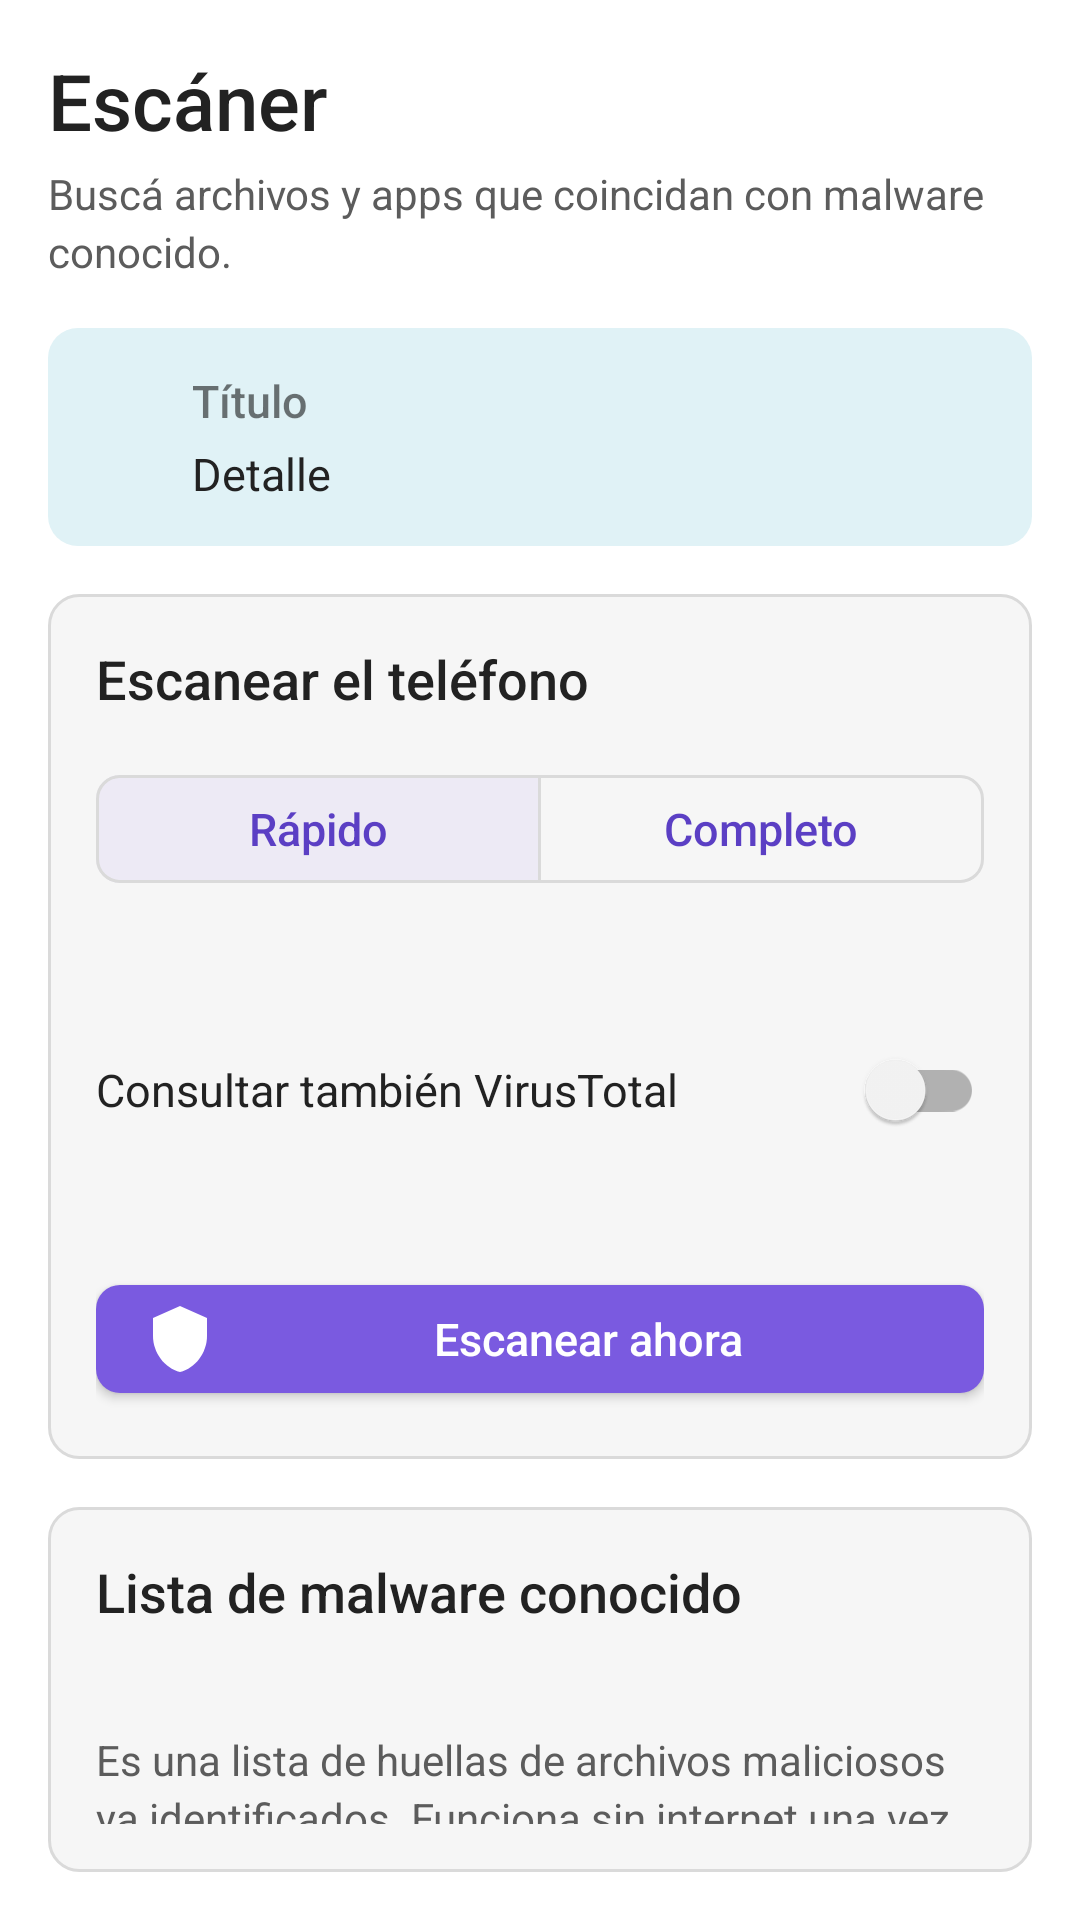

Android layout source for this screen:
<!-- AndroidManifest.xml: application theme Theme.Vigilix -->
<!-- res/layout/screen_scanner.xml -->
<?xml version="1.0" encoding="utf-8"?>
<LinearLayout xmlns:android="http://schemas.android.com/apk/res/android"
    xmlns:app="http://schemas.android.com/apk/res-auto"
    android:layout_width="match_parent"
    android:layout_height="wrap_content"
    android:orientation="vertical"
    android:padding="16dp">

    <TextView
        style="@style/VxTitle"
        android:layout_width="match_parent"
        android:layout_height="wrap_content"
        android:layout_marginTop="0dp"
        android:text="@string/scan_title" />
    <TextView
        style="@style/VxMuted"
        android:layout_width="match_parent"
        android:layout_height="wrap_content"
        android:layout_marginTop="4dp"
        android:text="@string/scan_subtitle" />
    <include
        android:id="@+id/calloutScanInfo"
        layout="@layout/view_callout"
        android:layout_width="match_parent"
        android:layout_height="wrap_content"
        android:layout_marginTop="16dp" />
    <LinearLayout
        android:layout_width="match_parent"
        android:layout_height="wrap_content"
        android:layout_marginTop="16dp"
        android:background="@drawable/bg_panel"
        android:orientation="vertical"
        android:padding="16dp">

    <TextView
        style="@style/VxHeading"
        android:layout_width="match_parent"
        android:layout_height="wrap_content"
        android:layout_marginTop="0dp"
        android:text="@string/scan_phone_heading" />
    <com.google.android.material.button.MaterialButtonToggleGroup
        android:id="@+id/toggleScanMode"
        android:layout_width="match_parent"
        android:layout_height="wrap_content"
        android:layout_marginTop="14dp"
        app:checkedButton="@+id/btnScanQuick"
        app:selectionRequired="true"
        app:singleSelection="true">

        <com.google.android.material.button.MaterialButton
            android:id="@+id/btnScanQuick"
            style="@style/VxButtonSecondary"
            android:layout_width="0dp"
            android:layout_height="wrap_content"
            android:layout_weight="1"
            android:text="@string/scan_mode_quick" />

        <com.google.android.material.button.MaterialButton
            android:id="@+id/btnScanFull"
            style="@style/VxButtonSecondary"
            android:layout_width="0dp"
            android:layout_height="wrap_content"
            android:layout_weight="1"
            android:text="@string/scan_mode_full" />
    </com.google.android.material.button.MaterialButtonToggleGroup>

    <TextView
        android:id="@+id/tvScanModeHint"
        style="@style/VxMuted"
        android:layout_width="match_parent"
        android:layout_height="wrap_content"
        android:layout_marginTop="8dp" />
    <com.google.android.material.switchmaterial.SwitchMaterial
        android:id="@+id/switchVt"
        style="@style/VxBody"
        android:layout_width="match_parent"
        android:layout_height="wrap_content"
        android:layout_marginTop="12dp"
        android:text="@string/scan_use_vt" />

    <TextView
        android:id="@+id/tvVtHint"
        style="@style/VxMuted"
        android:layout_width="match_parent"
        android:layout_height="wrap_content"
        android:layout_marginTop="2dp" />
    <include
        android:id="@+id/calloutScanPerm"
        layout="@layout/view_callout"
        android:layout_width="match_parent"
        android:layout_height="wrap_content"
        android:layout_marginTop="12dp"
        android:visibility="gone" />
    <com.google.android.material.button.MaterialButton
        android:id="@+id/btnGrantAccess"
        style="@style/VxButtonSecondary"
        android:layout_width="match_parent"
        android:layout_height="wrap_content"
        android:layout_marginTop="10dp"
        android:text="@string/scan_grant_access"
        android:visibility="gone" />
    <com.google.android.material.button.MaterialButton
        android:id="@+id/btnScanStart"
        style="@style/VxButton"
        android:layout_width="match_parent"
        android:layout_height="wrap_content"
        android:layout_marginTop="14dp"
        android:text="@string/scan_start"
        app:icon="@drawable/ic_shield" />
    <com.google.android.material.button.MaterialButton
        android:id="@+id/btnScanCancel"
        style="@style/VxButtonSecondary"
        android:layout_width="match_parent"
        android:layout_height="wrap_content"
        android:layout_marginTop="10dp"
        android:text="@string/scan_cancel"
        android:visibility="gone" />
    <com.google.android.material.progressindicator.LinearProgressIndicator
        android:id="@+id/progressScan"
        android:layout_width="match_parent"
        android:layout_height="wrap_content"
        android:layout_marginTop="14dp"
        android:indeterminate="true"
        android:visibility="gone" />

    <TextView
        android:id="@+id/tvScanStatus"
        style="@style/VxBody"
        android:layout_width="match_parent"
        android:layout_height="wrap_content"
        android:layout_marginTop="10dp"
        android:visibility="gone" />
    <TextView
        android:id="@+id/tvScanPath"
        style="@style/VxMuted"
        android:layout_width="match_parent"
        android:layout_height="wrap_content"
        android:layout_marginTop="2dp"
        android:ellipsize="middle"
        android:maxLines="1"
        android:textSize="12sp"
        android:visibility="gone" />
    <include
        android:id="@+id/calloutScanResult"
        layout="@layout/view_callout"
        android:layout_width="match_parent"
        android:layout_height="wrap_content"
        android:layout_marginTop="14dp"
        android:visibility="gone" />
    <LinearLayout
        android:id="@+id/findingsContainer"
        android:layout_width="match_parent"
        android:layout_height="wrap_content"
        android:orientation="vertical" />

    </LinearLayout>

    <LinearLayout
        android:layout_width="match_parent"
        android:layout_height="wrap_content"
        android:layout_marginTop="16dp"
        android:background="@drawable/bg_panel"
        android:orientation="vertical"
        android:padding="16dp">

    <TextView
        style="@style/VxHeading"
        android:layout_width="match_parent"
        android:layout_height="wrap_content"
        android:layout_marginTop="0dp"
        android:text="@string/db_heading" />
    <TextView
        android:id="@+id/tvDbInfo"
        style="@style/VxBody"
        android:layout_width="match_parent"
        android:layout_height="wrap_content"
        android:layout_marginTop="8dp" />
    <TextView
        style="@style/VxMuted"
        android:layout_width="match_parent"
        android:layout_height="wrap_content"
        android:layout_marginTop="6dp"
        android:text="@string/db_explain" />
    <com.google.android.material.button.MaterialButton
        android:id="@+id/btnDbUpdate"
        style="@style/VxButtonSecondary"
        android:layout_width="match_parent"
        android:layout_height="wrap_content"
        android:layout_marginTop="12dp"
        android:text="@string/db_update" />
    <com.google.android.material.button.MaterialButton
        android:id="@+id/btnDbImport"
        style="@style/VxButtonSecondary"
        android:layout_width="match_parent"
        android:layout_height="wrap_content"
        android:layout_marginTop="8dp"
        android:text="@string/db_import" />
    <com.google.android.material.button.MaterialButton
        android:id="@+id/btnDbSource"
        style="@style/VxTextButton"
        android:layout_width="match_parent"
        android:layout_height="wrap_content"
        android:layout_marginTop="4dp"
        android:text="@string/db_source" />
    <include
        android:id="@+id/calloutDbResult"
        layout="@layout/view_callout"
        android:layout_width="match_parent"
        android:layout_height="wrap_content"
        android:layout_marginTop="10dp"
        android:visibility="gone" />
    </LinearLayout>

    <LinearLayout
        android:layout_width="match_parent"
        android:layout_height="wrap_content"
        android:layout_marginTop="16dp"
        android:background="@drawable/bg_panel"
        android:orientation="vertical"
        android:padding="16dp">

    <TextView
        style="@style/VxHeading"
        android:layout_width="match_parent"
        android:layout_height="wrap_content"
        android:layout_marginTop="0dp"
        android:text="@string/vt_heading" />
    <TextView
        android:id="@+id/tvVtStatus"
        style="@style/VxBody"
        android:layout_width="match_parent"
        android:layout_height="wrap_content"
        android:layout_marginTop="8dp" />
    <TextView
        style="@style/VxMuted"
        android:layout_width="match_parent"
        android:layout_height="wrap_content"
        android:layout_marginTop="6dp"
        android:text="@string/vt_explain" />
    <com.google.android.material.button.MaterialButton
        android:id="@+id/btnVtKey"
        style="@style/VxButtonSecondary"
        android:layout_width="match_parent"
        android:layout_height="wrap_content"
        android:layout_marginTop="12dp"
        android:text="@string/vt_set_key" />
    <com.google.android.material.button.MaterialButton
        android:id="@+id/btnVtGetKey"
        style="@style/VxTextButton"
        android:layout_width="match_parent"
        android:layout_height="wrap_content"
        android:layout_marginTop="4dp"
        android:text="@string/vt_get_key"
        app:icon="@drawable/ic_open" />
    </LinearLayout>

    <LinearLayout
        android:layout_width="match_parent"
        android:layout_height="wrap_content"
        android:layout_marginTop="16dp"
        android:background="@drawable/bg_panel"
        android:orientation="vertical"
        android:padding="16dp">

    <TextView
        style="@style/VxHeading"
        android:layout_width="match_parent"
        android:layout_height="wrap_content"
        android:layout_marginTop="0dp"
        android:text="@string/files_heading" />
    <TextView
        style="@style/VxMuted"
        android:layout_width="match_parent"
        android:layout_height="wrap_content"
        android:layout_marginTop="6dp"
        android:text="@string/files_subtitle" />
    <com.google.android.material.button.MaterialButton
        android:id="@+id/btnPickFiles"
        style="@style/VxButtonSecondary"
        android:layout_width="match_parent"
        android:layout_height="wrap_content"
        android:layout_marginTop="12dp"
        android:text="@string/files_pick"
        app:icon="@drawable/ic_file" />
    <TextView
        android:id="@+id/tvFilesStatus"
        style="@style/VxMuted"
        android:layout_width="match_parent"
        android:layout_height="wrap_content"
        android:layout_marginTop="10dp" />
    <include
        android:id="@+id/calloutApk"
        layout="@layout/view_callout"
        android:layout_width="match_parent"
        android:layout_height="wrap_content"
        android:layout_marginTop="10dp"
        android:visibility="gone" />
    <LinearLayout
        android:id="@+id/filesContainer"
        android:layout_width="match_parent"
        android:layout_height="wrap_content"
        android:orientation="vertical" />

    </LinearLayout>

</LinearLayout>
<!-- res/layout/view_callout.xml (included above) -->
<?xml version="1.0" encoding="utf-8"?>
<LinearLayout xmlns:android="http://schemas.android.com/apk/res/android"
    xmlns:tools="http://schemas.android.com/tools"
    android:layout_width="match_parent"
    android:layout_height="wrap_content"
    android:background="@drawable/bg_callout_info"
    android:orientation="horizontal"
    android:padding="14dp">

    <ImageView
        android:id="@+id/ivCalloutIcon"
        android:layout_width="22dp"
        android:layout_height="22dp"
        android:layout_marginTop="1dp"
        android:importantForAccessibility="no"
        android:src="@drawable/ic_status_info" />

    <LinearLayout
        android:layout_width="0dp"
        android:layout_height="wrap_content"
        android:layout_marginStart="12dp"
        android:layout_weight="1"
        android:orientation="vertical">

        <TextView
            android:id="@+id/tvCalloutTitle"
            style="@style/VxCalloutTitle"
            android:layout_width="match_parent"
            android:layout_height="wrap_content"
            tools:text="Título" />

        <TextView
            android:id="@+id/tvCalloutBody"
            style="@style/VxBody"
            android:layout_width="match_parent"
            android:layout_height="wrap_content"
            android:layout_marginTop="4dp"
            tools:text="Detalle" />
    </LinearLayout>
</LinearLayout>
<!-- resources referenced by this layout -->
<resources>
  <string name="db_explain">Es una lista de huellas de archivos maliciosos ya identificados. Funciona sin internet una vez cargada. Podés actualizarla desde internet o importar un archivo de texto, CSV o ZIP con huellas SHA-256.</string>
  <string name="db_heading">Lista de malware conocido</string>
  <string name="db_import">Importar desde un archivo</string>
  <string name="db_source">Cambiar fuente de la lista</string>
  <string name="db_update">Actualizar desde internet</string>
  <string name="files_heading">Verificar un archivo</string>
  <string name="files_pick">Elegir archivos</string>
  <string name="files_subtitle">Obtené la huella digital (SHA-256) de un archivo puntual, sin escanear todo el teléfono.</string>
  <string name="scan_cancel">Cancelar</string>
  <string name="scan_grant_access">Dar acceso a todos los archivos</string>
  <string name="scan_mode_full">Completo</string>
  <string name="scan_mode_quick">Rápido</string>
  <string name="scan_phone_heading">Escanear el teléfono</string>
  <string name="scan_start">Escanear ahora</string>
  <string name="scan_subtitle">Buscá archivos y apps que coincidan con malware conocido.</string>
  <string name="scan_title">Escáner</string>
  <string name="scan_use_vt">Consultar también VirusTotal</string>
  <string name="vt_explain">Gratis, con tu propia clave: 4 consultas por minuto y 500 por día. Solo se envía la huella del archivo, nunca el archivo. El plan gratuito es solo para uso personal y no comercial.</string>
  <string name="vt_get_key">Obtener una clave gratuita</string>
  <string name="vt_heading">VirusTotal</string>
  <string name="vt_set_key">Cargar mi API key</string>
  <style name="VxBody">
          <item name="android:textColor">@color/vx_text</item>
          <item name="android:textSize">15sp</item>
          <item name="android:lineSpacingExtra">3dp</item>
      </style>
  <style name="VxButton" parent="Widget.MaterialComponents.Button">
          <item name="android:textColor">@color/vx_btn_text</item>
          <item name="android:backgroundTint">@color/vx_btn_bg</item>
          <item name="android:padding">12dp</item>
      </style>
  <style name="VxCalloutTitle">
          <item name="android:textSize">15sp</item>
          <item name="android:fontFamily">sans-serif-medium</item>
      </style>
  <style name="VxMuted">
          <item name="android:textColor">@color/vx_text_muted</item>
          <item name="android:textSize">14sp</item>
          <item name="android:lineSpacingExtra">3dp</item>
      </style>
  <color name="vx_cyan_soft">@color/vx_color_info_container</color>
  <color name="vx_bg_alt">@color/vx_color_bg_secondary</color>
  <color name="vx_border">@color/vx_color_border_light</color>
  <color name="vx_text">@color/vx_color_text_primary</color>
  <color name="vx_text_muted">@color/vx_color_text_secondary</color>
  <color name="vx_accent_text">@color/vx_color_accent_secondary</color>
  <color name="vx_accent_soft">@color/vx_color_accent_tertiary</color>
  <color name="vx_accent">@color/vx_color_accent_primary</color>
  <color name="vx_on_accent">@color/vx_color_text_on_accent</color>
  <color name="vx_red">@color/vx_color_error</color>
  <color name="vx_bg">@color/vx_color_bg_primary</color>
  <color name="vx_color_info_container">#E0F2F6</color>
  <color name="vx_color_bg_secondary">#F6F6F6</color>
  <color name="vx_color_border_light">#DADADA</color>
  <color name="vx_color_text_primary">#222222</color>
  <color name="vx_color_text_secondary">#5C5C5C</color>
  <color name="vx_color_accent_secondary">#5B3FC4</color>
  <color name="vx_color_accent_tertiary">#EEEAFB</color>
  <color name="vx_color_accent_primary">#7A5AE0</color>
  <color name="vx_color_text_on_accent">#FFFFFF</color>
  <color name="vx_color_error">#C6282B</color>
  <color name="vx_color_bg_primary">#FFFFFF</color>
</resources>
